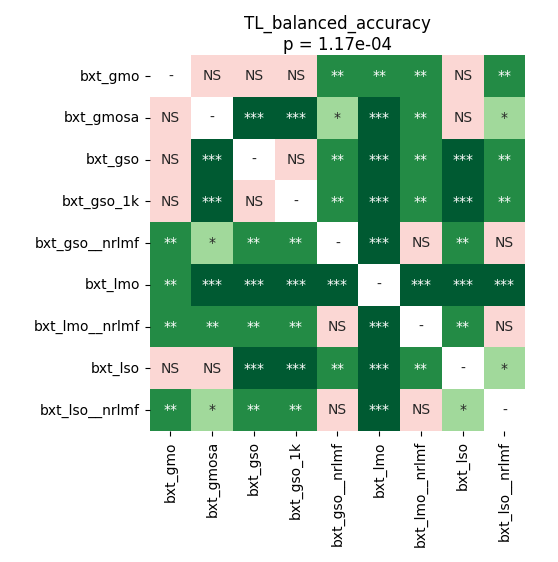

Values plotted in this chart, from the file beside it:
	bxt_gmo	bxt_gmosa	bxt_gso	bxt_gso_1k	bxt_gso__nrlmf	bxt_lmo	bxt_lmo__nrlmf	bxt_lso	bxt_lso__nrlmf
bxt_gmo	1.0	0.161	0.7699	0.9952	0.003357	0.004048	0.00943	0.08408	0.002953
bxt_gmosa	0.161	1.0	0.0001373	0.0004994	0.01323	0.0001373	0.004834	0.5574	0.01465
bxt_gso	0.7699	0.0001373	1.0	1.0	0.002113	0.0001373	0.002953	0.0002197	0.002113
bxt_gso_1k	0.9952	0.0004994	1.0	1.0	0.003357	0.0001373	0.002953	0.0001373	0.005493
bxt_gso__nrlmf	0.003357	0.01323	0.002113	0.003357	1.0	0.0001373	0.1671	0.00943	1.0
bxt_lmo	0.004048	0.0001373	0.0001373	0.0001373	0.0001373	1.0	0.0001373	0.0001373	0.0002197
bxt_lmo__nrlmf	0.00943	0.004834	0.002953	0.002953	0.1671	0.0001373	1.0	0.005493	0.1671
bxt_lso	0.08408	0.5574	0.0002197	0.0001373	0.00943	0.0001373	0.005493	1.0	0.01465
bxt_lso__nrlmf	0.002953	0.01465	0.002113	0.005493	1.0	0.0002197	0.1671	0.01465	1.0
